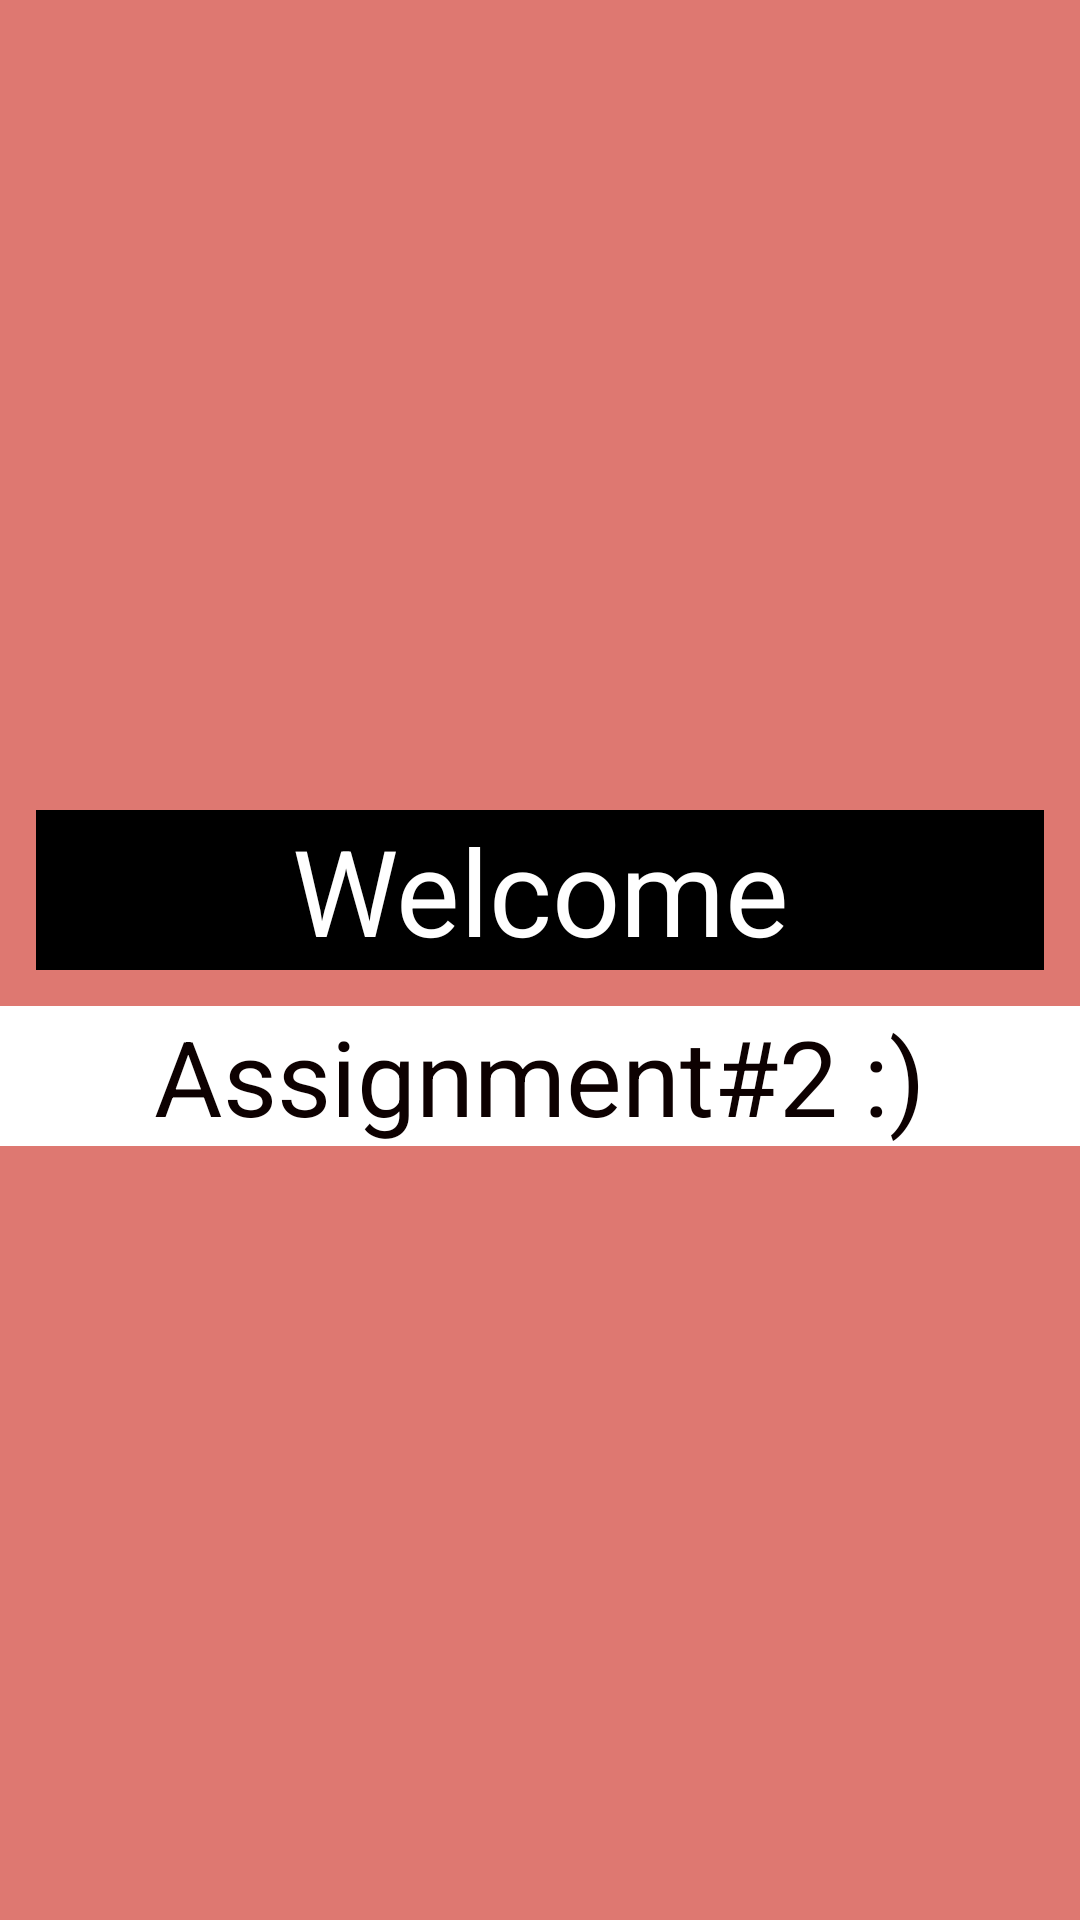

The Android layout XML behind this screen, and the referenced resources:
<!-- AndroidManifest.xml: application theme Theme.Mad_assignment_02 -->
<!-- res/layout/activity_splash.xml -->
<?xml version="1.0" encoding="utf-8"?>
<LinearLayout
    xmlns:android="http://schemas.android.com/apk/res/android"
    xmlns:app="http://schemas.android.com/apk/res-auto"
    xmlns:tools="http://schemas.android.com/tools"
    android:id="@+id/main"
    android:background="#DE7871"
    android:layout_width="match_parent"
    android:orientation="vertical"
    android:gravity="center"
    android:layout_height="match_parent"
    tools:context=".SplashActivity">

    <TextView
        android:layout_width="match_parent"
        android:layout_height="wrap_content"
        android:text="Welcome"
        android:background="@color/black"
        android:layout_margin="12dp"
        android:textSize="40sp"
        android:textAlignment="center"
        android:textColor="#fff"/>

    <TextView
        android:layout_width="match_parent"
        android:layout_height="wrap_content"
        android:text="Assignment#2 :)"
        android:background="@color/white"
        android:textSize="35sp"
        android:textAlignment="center"
        android:textColor="#0D0101"/>

</LinearLayout>
<!-- resources referenced by this layout -->
<resources>
  <style name="Theme.Mad_assignment_02" parent="Base.Theme.Mad_assignment_02" />
  <style name="Base.Theme.Mad_assignment_02" parent="Theme.Material3.DayNight.NoActionBar">
          
          
      </style>
  <!-- not gathered from this repository: default colours our renderer supplied (Android Studio template values) -->
  <color name="black">#FF000000</color>
  <color name="white">#FFFFFFFF</color>
</resources>
